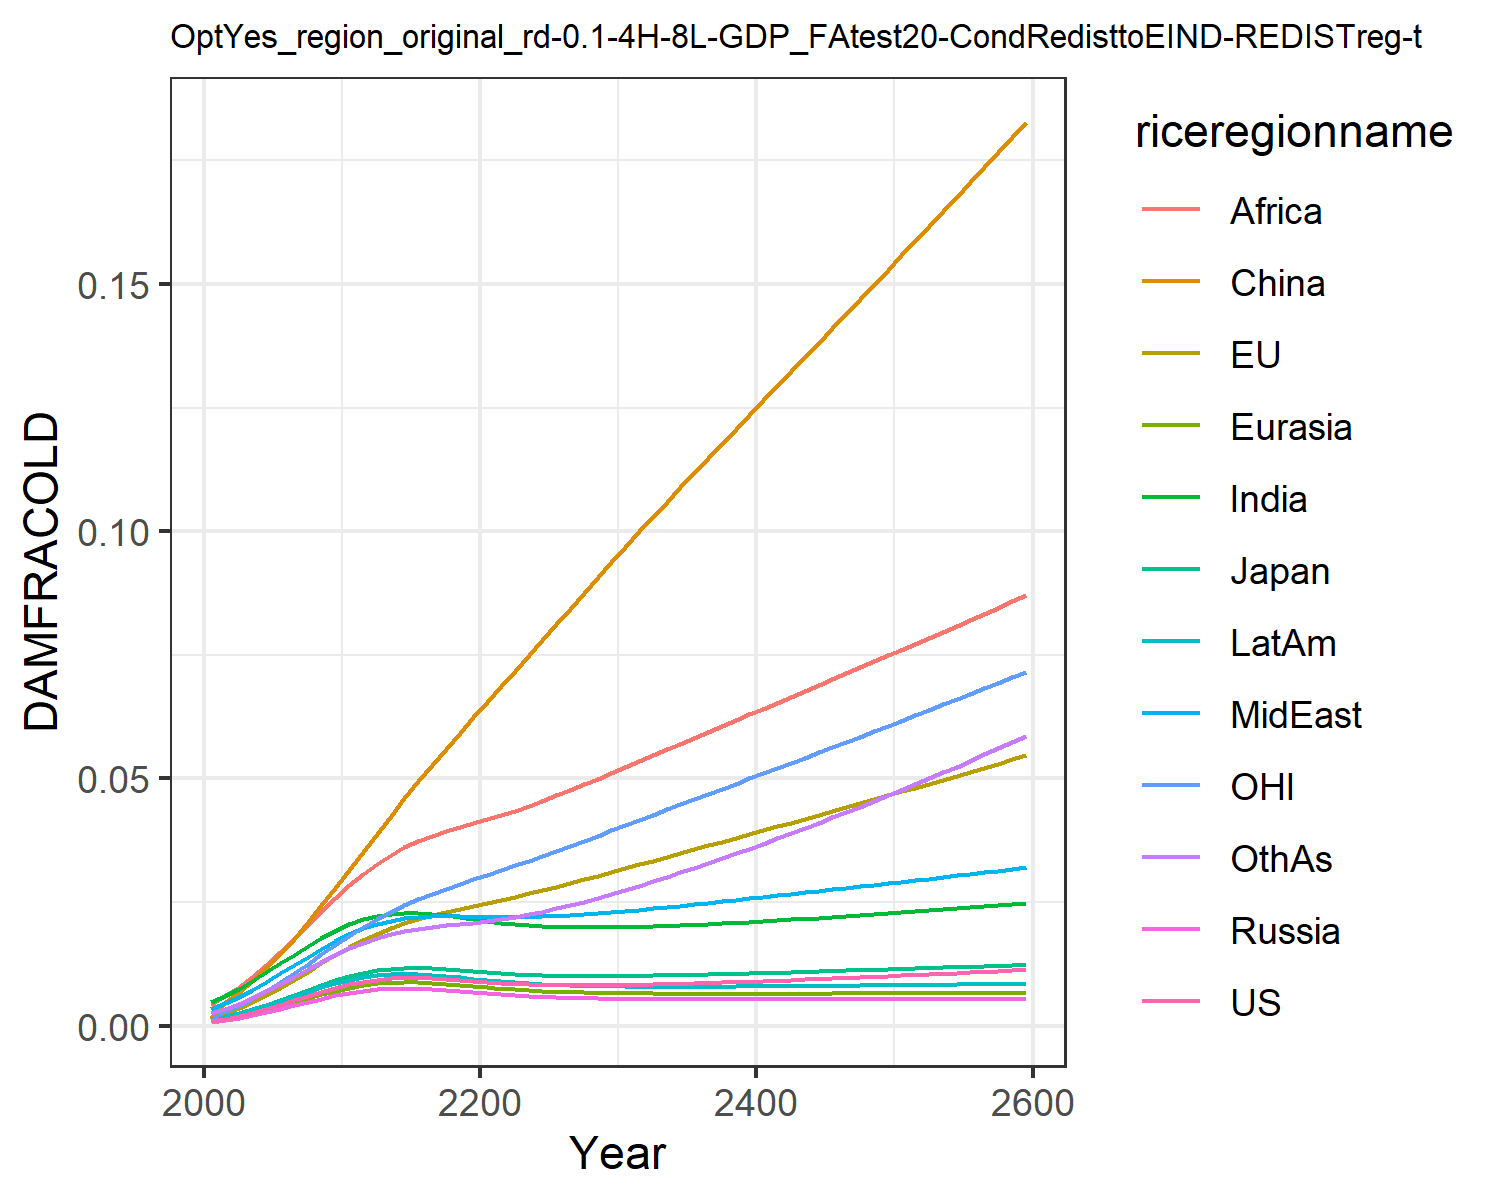

The table this chart was drawn from, first rows:
0.0009741914751707755, 0.0010960982548936173, 0.0011141127717951577, 0.0007926376142238073, 0.0008988246313217726, 0.0015184808065927108, 0.004803093316816623, 0.0033998963496381673, 0.004196310982627154, 0.0014323266191105083, 0.0010773810546510498, 0.0026515942275779415
0.001366, 0.002628, 0.001684, 0.001106, 0.00128, 0.00483, 0.005927, 0.004584, 0.0061, 0.001891, 0.003002, 0.003422
0.001911, 0.00352, 0.002333, 0.001548, 0.001787, 0.006745, 0.007364, 0.005806, 0.007806, 0.002517, 0.004012, 0.004422
0.002589, 0.004739, 0.003151, 0.002094, 0.002418, 0.009035, 0.009003, 0.007263, 0.009929, 0.003272, 0.005406, 0.005622
0.003369, 0.006133, 0.004086, 0.002721, 0.003142, 0.01164, 0.01076, 0.008862, 0.01232, 0.004121, 0.006996, 0.006966
0.004219, 0.007664, 0.0051, 0.003403, 0.00393, 0.01452, 0.01257, 0.01055, 0.01491, 0.005031, 0.008739, 0.008409
0.005103, 0.009283, 0.006157, 0.004109, 0.004746, 0.01763, 0.01438, 0.01226, 0.01761, 0.005963, 0.01058, 0.009903
0.005988, 0.01095, 0.007215, 0.004812, 0.00556, 0.02093, 0.01612, 0.01395, 0.02034, 0.006883, 0.01248, 0.01141
0.00684, 0.01261, 0.008235, 0.005485, 0.006339, 0.02438, 0.01775, 0.01559, 0.02309, 0.007758, 0.0144, 0.01288
0.007633, 0.01425, 0.009184, 0.006105, 0.00706, 0.02792, 0.01923, 0.01712, 0.0258, 0.008562, 0.0163, 0.0143
0.008344, 0.01581, 0.01003, 0.006653, 0.0077, 0.0315, 0.02053, 0.01854, 0.02843, 0.009271, 0.01814, 0.01563
0.008896, 0.01725, 0.0107, 0.007068, 0.008189, 0.03513, 0.02152, 0.01969, 0.03077, 0.00981, 0.01988, 0.01677
0.009289, 0.01855, 0.01119, 0.00735, 0.008527, 0.03884, 0.02222, 0.02058, 0.03278, 0.01018, 0.0215, 0.01772
0.009536, 0.01971, 0.01151, 0.007508, 0.008725, 0.04244, 0.02265, 0.02126, 0.03453, 0.01039, 0.023, 0.01848
0.009652, 0.02073, 0.01167, 0.007557, 0.008798, 0.04596, 0.02285, 0.02173, 0.03604, 0.01046, 0.02436, 0.01911
0.009651, 0.02161, 0.0117, 0.007506, 0.008758, 0.04941, 0.02283, 0.02201, 0.03733, 0.01041, 0.02558, 0.01959
0.009548, 0.02236, 0.0116, 0.007371, 0.008621, 0.05276, 0.02262, 0.02214, 0.03841, 0.01024, 0.02667, 0.01996
0.009382, 0.02303, 0.01143, 0.007181, 0.008421, 0.05603, 0.0223, 0.02215, 0.03935, 0.01001, 0.02768, 0.02026
0.009185, 0.02365, 0.01122, 0.006964, 0.008189, 0.05923, 0.02192, 0.0221, 0.0402, 0.009749, 0.02864, 0.02054
0.00898, 0.02425, 0.01099, 0.006739, 0.007949, 0.06239, 0.02153, 0.02203, 0.041, 0.009475, 0.02958, 0.02083
0.008788, 0.02485, 0.01078, 0.006523, 0.007716, 0.06552, 0.02115, 0.02197, 0.04179, 0.009211, 0.0305, 0.02116
0.00862, 0.02547, 0.01059, 0.006325, 0.007503, 0.06865, 0.02082, 0.02194, 0.04261, 0.008969, 0.03144, 0.02154
0.008479, 0.0261, 0.01043, 0.006148, 0.007315, 0.0718, 0.02053, 0.02195, 0.0435, 0.008756, 0.03239, 0.02199
0.008367, 0.02676, 0.0103, 0.005994, 0.007151, 0.07495, 0.02031, 0.022, 0.04448, 0.008572, 0.03336, 0.0225
0.008284, 0.02744, 0.01019, 0.005862, 0.007012, 0.07809, 0.02013, 0.02209, 0.04551, 0.008417, 0.03435, 0.02307
0.008227, 0.02813, 0.01012, 0.00575, 0.006895, 0.08123, 0.02, 0.02221, 0.04658, 0.008288, 0.03535, 0.0237
0.008193, 0.02885, 0.01007, 0.005656, 0.006798, 0.08437, 0.01991, 0.02236, 0.04768, 0.008182, 0.03637, 0.02437
0.008181, 0.02959, 0.01005, 0.005578, 0.006719, 0.08751, 0.01987, 0.02255, 0.04881, 0.008097, 0.03741, 0.02509
0.008187, 0.03034, 0.01004, 0.005514, 0.006655, 0.09065, 0.01986, 0.02275, 0.04997, 0.00803, 0.03845, 0.02585
0.008209, 0.0311, 0.01005, 0.005462, 0.006603, 0.09378, 0.01988, 0.02298, 0.05114, 0.007979, 0.03951, 0.02665
0.008245, 0.03187, 0.01007, 0.00542, 0.006563, 0.09691, 0.01992, 0.02322, 0.05233, 0.007942, 0.04058, 0.02747
0.008292, 0.03264, 0.0101, 0.005387, 0.006532, 0.09998, 0.01999, 0.02347, 0.05352, 0.007915, 0.04164, 0.02833
0.008348, 0.03339, 0.01015, 0.00536, 0.006508, 0.103, 0.02007, 0.02373, 0.05469, 0.007897, 0.04268, 0.0292
0.008413, 0.03415, 0.01019, 0.00534, 0.00649, 0.106, 0.02017, 0.024, 0.05587, 0.007887, 0.04372, 0.03009
0.008484, 0.03491, 0.01025, 0.005325, 0.006478, 0.1089, 0.02028, 0.02428, 0.05704, 0.007884, 0.04476, 0.031
0.008563, 0.03567, 0.01031, 0.005313, 0.00647, 0.1119, 0.02041, 0.02456, 0.05822, 0.007887, 0.0458, 0.03193
0.008646, 0.03644, 0.01037, 0.005306, 0.006466, 0.1148, 0.02054, 0.02485, 0.0594, 0.007894, 0.04685, 0.03288
0.008735, 0.0372, 0.01044, 0.005301, 0.006464, 0.1177, 0.02068, 0.02514, 0.06059, 0.007905, 0.04789, 0.03384
0.008828, 0.03797, 0.01052, 0.005298, 0.006465, 0.1206, 0.02083, 0.02543, 0.06177, 0.00792, 0.04894, 0.03482
0.008924, 0.03875, 0.01059, 0.005298, 0.006468, 0.1236, 0.02099, 0.02573, 0.06296, 0.007937, 0.04999, 0.03582
0.009024, 0.03952, 0.01067, 0.005299, 0.006472, 0.1265, 0.02115, 0.02603, 0.06414, 0.007957, 0.05104, 0.03683
0.009127, 0.04029, 0.01075, 0.005302, 0.006477, 0.1294, 0.02132, 0.02634, 0.06533, 0.007979, 0.0521, 0.03786
0.009232, 0.04107, 0.01083, 0.005305, 0.006484, 0.1323, 0.02149, 0.02664, 0.06652, 0.008002, 0.05315, 0.0389
0.00934, 0.04185, 0.01091, 0.00531, 0.006491, 0.1352, 0.02167, 0.02695, 0.06771, 0.008027, 0.05421, 0.03995
0.009451, 0.04263, 0.01099, 0.005315, 0.006499, 0.1382, 0.02185, 0.02726, 0.0689, 0.008053, 0.05528, 0.04102
0.009563, 0.04341, 0.01108, 0.005321, 0.006507, 0.1411, 0.02203, 0.02757, 0.07009, 0.00808, 0.05634, 0.0421
0.009677, 0.0442, 0.01116, 0.005328, 0.006515, 0.144, 0.02222, 0.02788, 0.07128, 0.008108, 0.05741, 0.0432
0.009793, 0.04499, 0.01125, 0.005335, 0.006524, 0.147, 0.02241, 0.02819, 0.07247, 0.008137, 0.05848, 0.04431
0.009911, 0.04578, 0.01134, 0.005342, 0.006533, 0.1499, 0.0226, 0.0285, 0.07367, 0.008166, 0.05955, 0.04543
0.01003, 0.04657, 0.01142, 0.00535, 0.006542, 0.1528, 0.0228, 0.02881, 0.07487, 0.008196, 0.06063, 0.04656
0.01015, 0.04737, 0.01151, 0.005357, 0.006551, 0.1558, 0.023, 0.02913, 0.07607, 0.008227, 0.06171, 0.0477
0.01027, 0.04816, 0.0116, 0.005365, 0.00656, 0.1587, 0.0232, 0.02944, 0.07727, 0.008258, 0.06279, 0.04886
0.0104, 0.04897, 0.01169, 0.005374, 0.006569, 0.1617, 0.0234, 0.02976, 0.07848, 0.00829, 0.06388, 0.05003
0.01052, 0.04977, 0.01178, 0.005382, 0.006578, 0.1647, 0.02361, 0.03008, 0.07969, 0.008322, 0.06498, 0.05122
0.01065, 0.05058, 0.01187, 0.005391, 0.006587, 0.1677, 0.02381, 0.0304, 0.0809, 0.008354, 0.06607, 0.05241
0.01078, 0.05139, 0.01196, 0.005399, 0.006596, 0.1707, 0.02402, 0.03072, 0.08212, 0.008387, 0.06717, 0.05362
0.01091, 0.0522, 0.01205, 0.005408, 0.006605, 0.1737, 0.02424, 0.03104, 0.08334, 0.00842, 0.06828, 0.05485
0.01104, 0.05302, 0.01214, 0.005417, 0.006614, 0.1767, 0.02445, 0.03136, 0.08456, 0.008454, 0.06939, 0.05608
0.01118, 0.05384, 0.01223, 0.005427, 0.006623, 0.1797, 0.02467, 0.03168, 0.08579, 0.008488, 0.07051, 0.05733
0.01131, 0.05466, 0.01232, 0.005436, 0.006632, 0.1827, 0.02489, 0.03201, 0.08703, 0.008523, 0.07163, 0.05859
